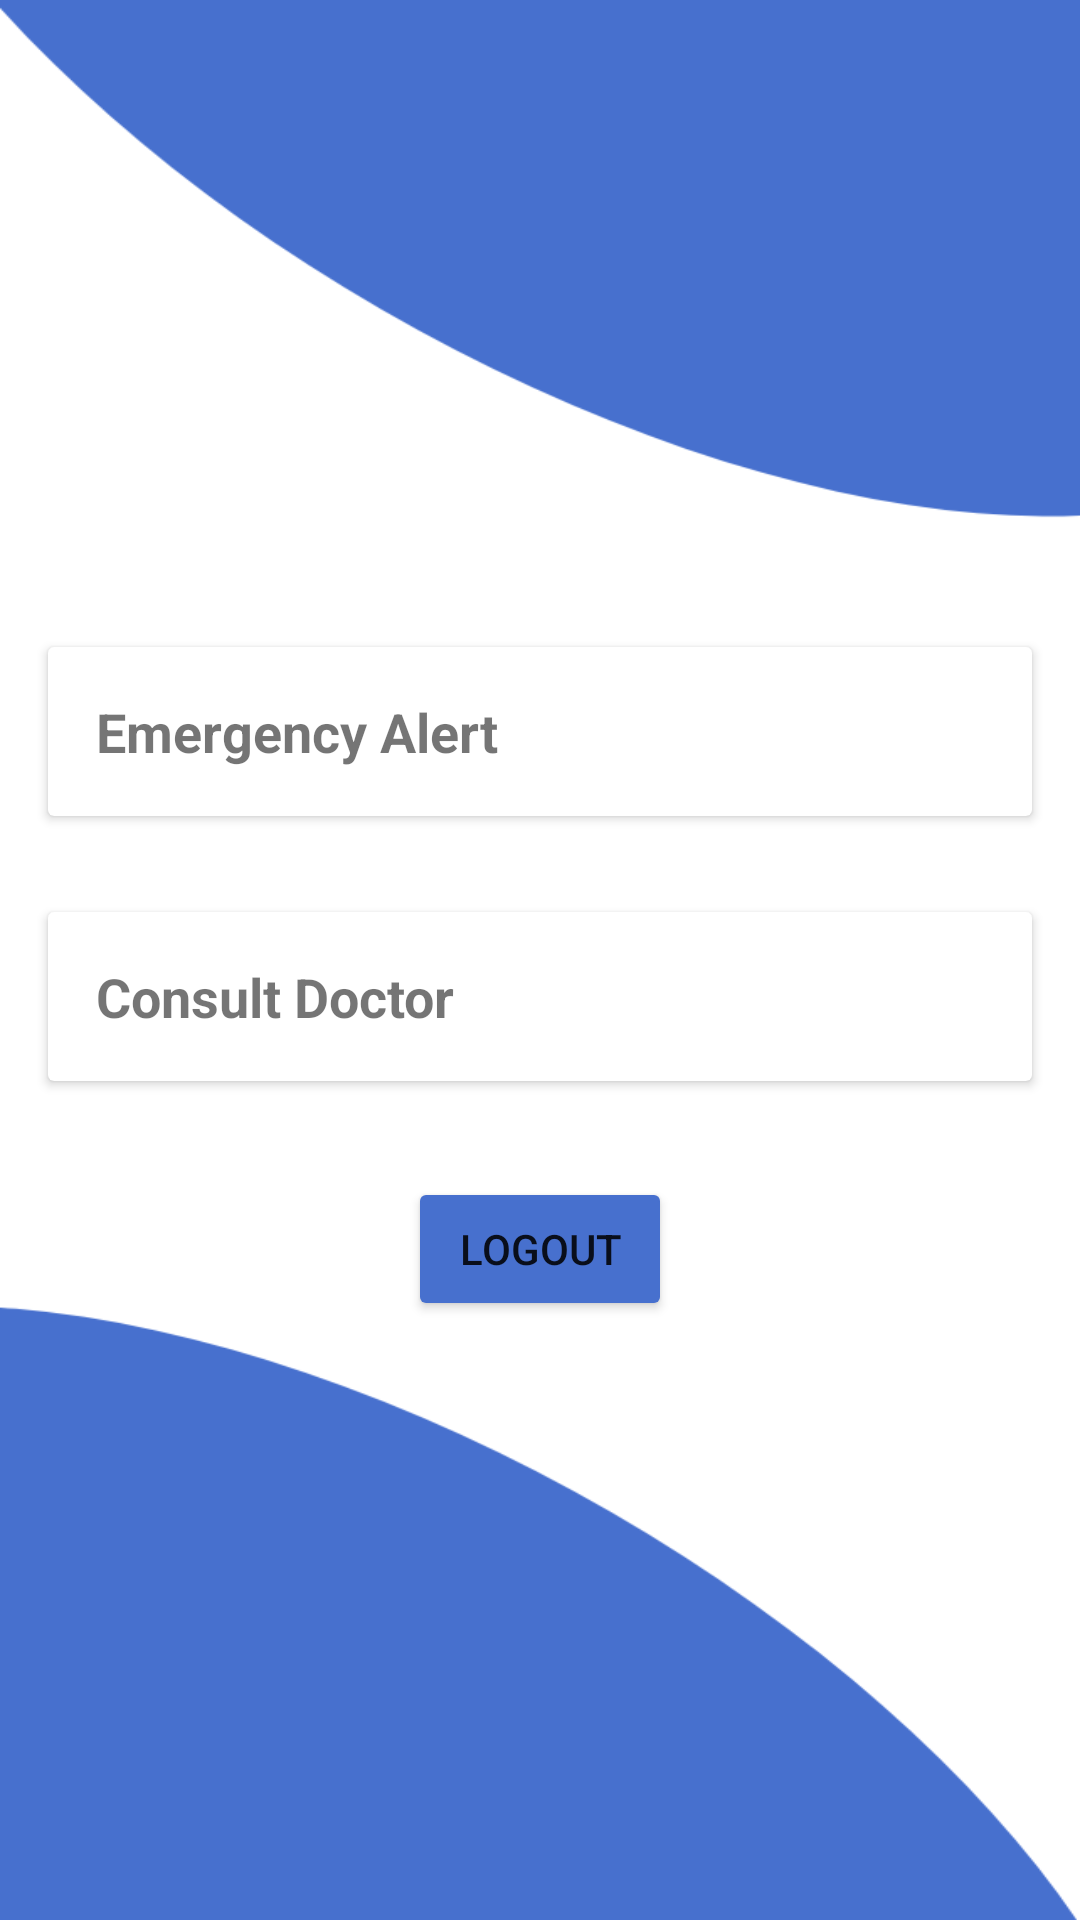

This screen was rendered from an Android layout file. Write that file and the resources it references.
<!-- AndroidManifest.xml: application theme Theme.Syncope -->
<!-- res/layout/activity_dashboard.xml -->
<?xml version="1.0" encoding="utf-8"?>
<LinearLayout xmlns:android="http://schemas.android.com/apk/res/android"
    xmlns:tools="http://schemas.android.com/tools"
    android:layout_width="match_parent"
    android:layout_height="match_parent"
    android:orientation="vertical"
    android:gravity="center"
    android:background="@drawable/dashboard"
    tools:context=".Dashboard">


    <androidx.cardview.widget.CardView
        android:id="@+id/cardView"
        android:layout_width="match_parent"
        android:layout_height="wrap_content"
        android:layout_margin="16dp"
        android:background="@drawable/custom_edittext"
        >

        <LinearLayout
            android:layout_width="match_parent"
            android:layout_height="wrap_content"
            android:orientation="vertical"
            android:padding="16dp">

            <TextView
                android:id="@+id/titleTextView"
                android:layout_width="wrap_content"
                android:layout_height="wrap_content"
                android:text="Emergency Alert"
                android:textStyle="bold"
                android:textSize="18sp" />

            <LinearLayout
                android:id="@+id/expansionLayout"
                android:layout_width="match_parent"
                android:layout_height="wrap_content"
                android:orientation="vertical"
                android:visibility="gone">

                <TextView
                    android:id="@+id/descriptionTextView"
                    android:layout_width="wrap_content"
                    android:layout_height="wrap_content"
                    android:text="Enter the number of your near ones and protect youself from danger"
                    android:textSize="16sp" />

                <Button
                    android:id="@+id/openActivityButton"
                    android:layout_width="wrap_content"
                    android:layout_height="wrap_content"
                    android:backgroundTint="@color/blueish"
                    android:text="Set Timer" />

            </LinearLayout>

        </LinearLayout>

    </androidx.cardview.widget.CardView>

    <androidx.cardview.widget.CardView
        android:id="@+id/cardView2"
        android:layout_width="match_parent"
        android:layout_height="wrap_content"
        android:layout_margin="16dp"
        android:background="@drawable/custom_edittext"
        >

        <LinearLayout
            android:layout_width="match_parent"
            android:layout_height="wrap_content"
            android:orientation="vertical"
            android:padding="16dp">

            <TextView
                android:id="@+id/titleTextView2"
                android:layout_width="wrap_content"
                android:layout_height="wrap_content"
                android:text="Consult Doctor"
                android:textStyle="bold"
                android:textSize="18sp" />

            <LinearLayout
                android:id="@+id/expansionLayout2"
                android:layout_width="match_parent"
                android:layout_height="wrap_content"
                android:orientation="vertical"
                android:visibility="gone">

                <TextView
                    android:id="@+id/descriptionTextView2"
                    android:layout_width="wrap_content"
                    android:layout_height="wrap_content"
                    android:text="Best Doctors at your service"
                    android:textSize="16sp" />

                <Button
                    android:id="@+id/openActivityButton2"
                    android:layout_width="wrap_content"
                    android:backgroundTint="@color/blueish"
                    android:layout_height="wrap_content"
                    android:text="Get Appointment" />

            </LinearLayout>

        </LinearLayout>

    </androidx.cardview.widget.CardView>

    <Button
        android:id="@+id/logoutBtn"
        android:layout_width="wrap_content"
        android:layout_height="wrap_content"
        android:text="Logout"
        android:backgroundTint="@color/blueish"
        android:layout_marginTop="16dp" />

</LinearLayout>
<!-- resources referenced by this layout -->
<resources>
  <color name="blueish">#4770CE</color>
  <!-- drawable dashboard: png bitmap (drawable, 33140 bytes) -->
  <style name="Theme.Syncope" parent="Theme.MaterialComponents.DayNight.NoActionBar">
          
          <item name="colorPrimary">@color/purple_500</item>
          <item name="colorPrimaryVariant">@color/purple_700</item>
          <item name="colorOnPrimary">@color/white</item>
          
          <item name="colorSecondary">@color/teal_200</item>
          <item name="colorSecondaryVariant">@color/teal_700</item>
          <item name="colorOnSecondary">@color/black</item>
          
          <item name="android:statusBarColor">#4770CE</item>
          
      </style>
  <color name="purple_500">#FF6200EE</color>
  <color name="purple_700">#FF3700B3</color>
  <color name="white">#FFFFFFFF</color>
  <color name="teal_200">#FF03DAC5</color>
  <color name="teal_700">#FF018786</color>
  <color name="black">#FF000000</color>
</resources>
